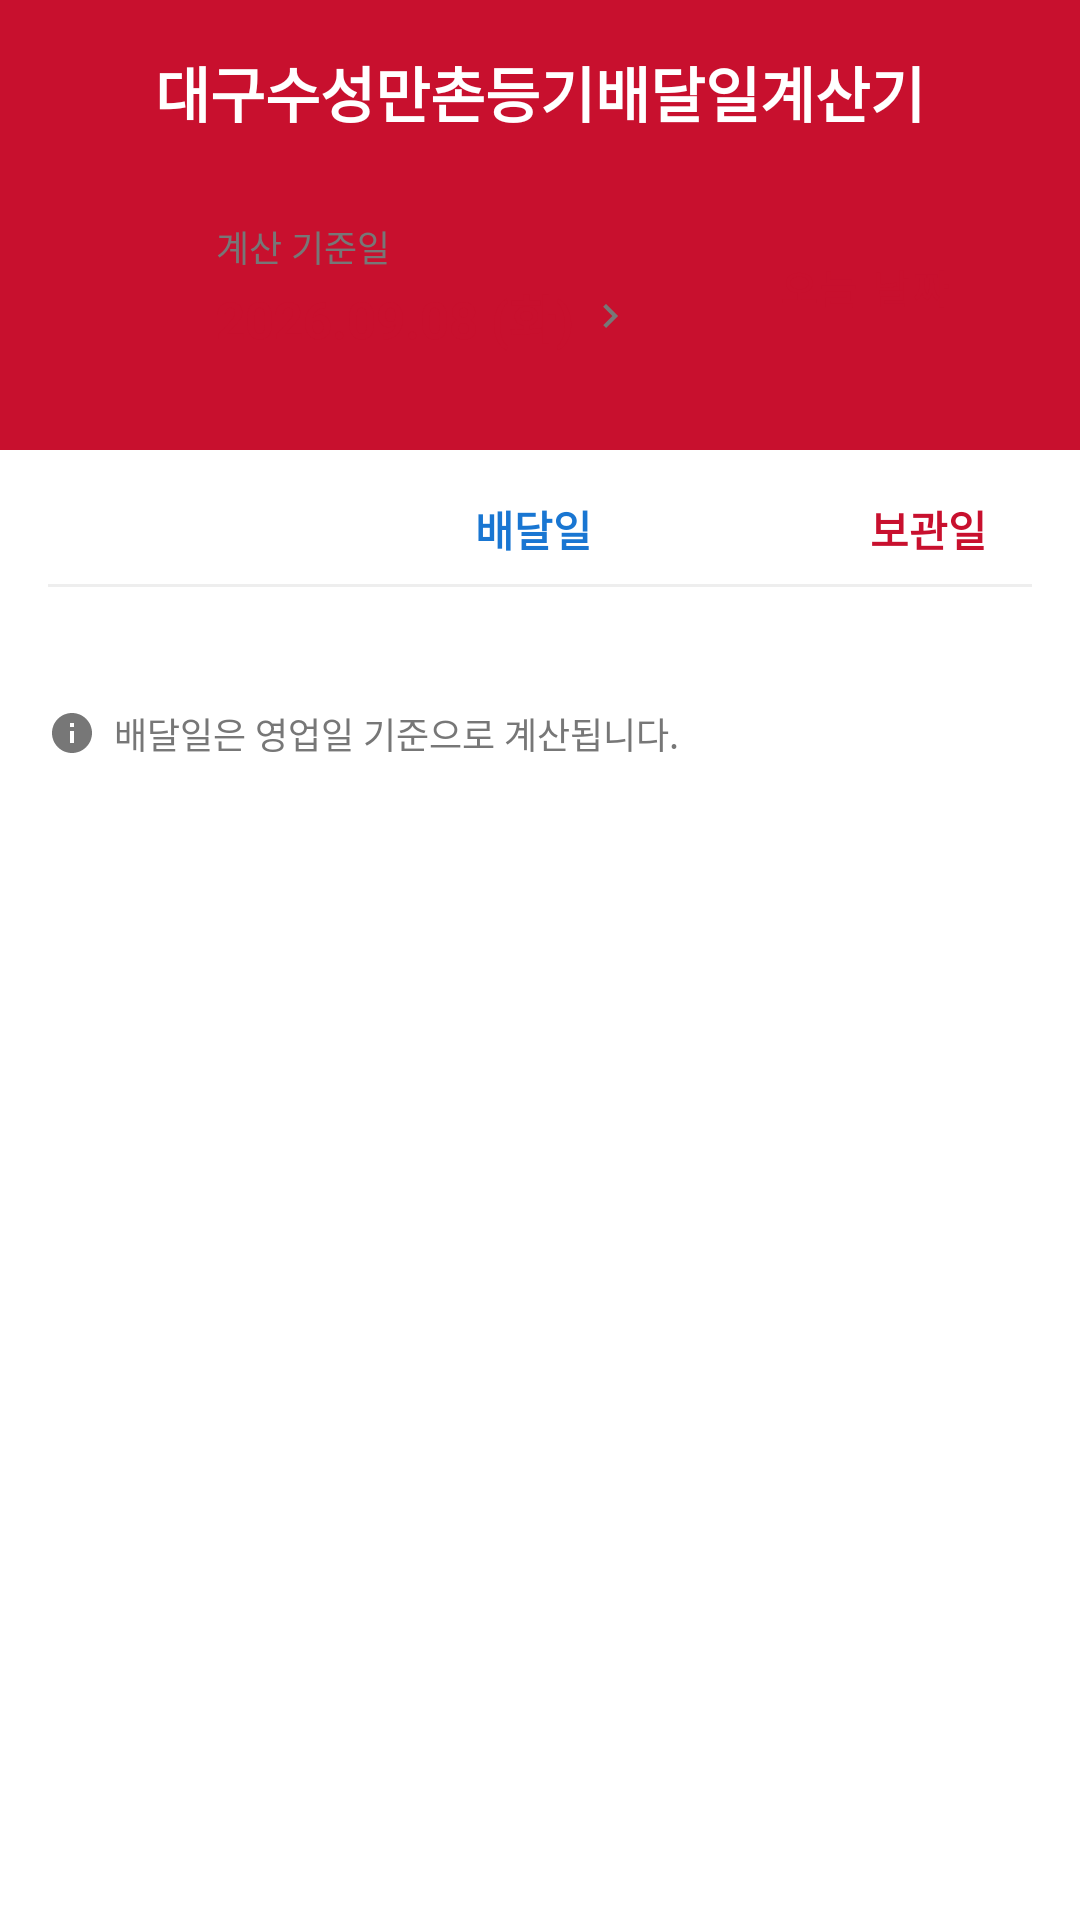

Produce the Android XML layout that renders to this screen, including the resource entries it uses.
<!-- AndroidManifest.xml: application theme Theme.BusinessDayCalculator -->
<!-- res/layout/fragment_calculator.xml -->
<?xml version="1.0" encoding="utf-8"?>
<LinearLayout xmlns:android="http://schemas.android.com/apk/res/android"
    android:layout_width="match_parent"
    android:layout_height="match_parent"
    android:orientation="vertical">

    
    <LinearLayout
        android:layout_width="match_parent"
        android:layout_height="wrap_content"
        android:background="@color/primary"
        android:orientation="vertical"
        android:paddingLeft="16dp"
        android:paddingRight="16dp"
        android:paddingTop="16dp"
        android:paddingBottom="20dp">

        <TextView
            android:layout_width="match_parent"
            android:layout_height="wrap_content"
            android:text="@string/app_name"
            android:textColor="@color/white"
            android:textSize="20sp"
            android:textStyle="bold"
            android:gravity="center"
            android:layout_marginBottom="16dp" />

        
        <LinearLayout
            android:id="@+id/cardBaseDate"
            android:layout_width="match_parent"
            android:layout_height="wrap_content"
            android:background="@drawable/bg_white_card"
            android:orientation="horizontal"
            android:padding="12dp"
            android:gravity="center_vertical"
            android:clickable="true"
            android:focusable="true">

            <ImageView
                android:layout_width="32dp"
                android:layout_height="32dp"
                android:src="@drawable/ic_calendar_red"
                android:layout_marginEnd="12dp"
                android:contentDescription="달력" />

            <LinearLayout
                android:layout_width="0dp"
                android:layout_height="wrap_content"
                android:layout_weight="1"
                android:orientation="vertical">

                <TextView
                    android:layout_width="wrap_content"
                    android:layout_height="wrap_content"
                    android:text="계산 기준일"
                    android:textColor="@color/text_secondary"
                    android:textSize="12sp" />

                <LinearLayout
                    android:layout_width="wrap_content"
                    android:layout_height="wrap_content"
                    android:orientation="horizontal"
                    android:gravity="center_vertical"
                    android:layout_marginTop="2dp">

                    <TextView
                        android:id="@+id/tvBaseDateValue"
                        android:layout_width="wrap_content"
                        android:layout_height="wrap_content"
                        android:text="2026.09.08 (화)"
                        android:textColor="@color/primary"
                        android:textSize="17sp"
                        android:textStyle="bold" />

                    <ImageView
                        android:layout_width="16dp"
                        android:layout_height="16dp"
                        android:src="@drawable/ic_chevron_right"
                        android:layout_marginStart="4dp"
                        android:contentDescription="선택" />
                </LinearLayout>
            </LinearLayout>

            <Button
                android:id="@+id/btnToday"
                android:layout_width="wrap_content"
                android:layout_height="36dp"
                android:backgroundTint="#FFEBEE"
                android:text="오늘 날짜"
                android:textColor="@color/primary"
                android:textSize="13sp"
                android:textStyle="bold"
                android:paddingLeft="12dp"
                android:paddingRight="12dp"
                style="@style/Widget.MaterialComponents.Button.UnelevatedButton" />
        </LinearLayout>

        
        <LinearLayout
            android:id="@+id/cardCalendar"
            android:layout_width="match_parent"
            android:layout_height="wrap_content"
            android:background="@drawable/bg_white_card"
            android:orientation="vertical"
            android:padding="16dp"
            android:layout_marginTop="12dp"
            android:visibility="gone">

            
            <RelativeLayout
                android:layout_width="match_parent"
                android:layout_height="wrap_content"
                android:layout_marginBottom="16dp">

                <ImageView
                    android:id="@+id/btnPrevMonth"
                    android:layout_width="32dp"
                    android:layout_height="32dp"
                    android:src="@drawable/ic_chevron_left_red"
                    android:layout_alignParentStart="true"
                    android:layout_centerVertical="true"
                    android:padding="4dp"
                    android:clickable="true"
                    android:focusable="true"
                    android:contentDescription="이전달" />

                <TextView
                    android:id="@+id/tvCalendarMonthTitle"
                    android:layout_width="wrap_content"
                    android:layout_height="wrap_content"
                    android:layout_centerInParent="true"
                    android:text="2026년 9월"
                    android:textColor="@color/primary"
                    android:textSize="17sp"
                    android:textStyle="bold" />

                <ImageView
                    android:id="@+id/btnNextMonth"
                    android:layout_width="32dp"
                    android:layout_height="32dp"
                    android:src="@drawable/ic_chevron_right_red"
                    android:layout_alignParentEnd="true"
                    android:layout_centerVertical="true"
                    android:padding="4dp"
                    android:clickable="true"
                    android:focusable="true"
                    android:contentDescription="다음달" />
            </RelativeLayout>

            
            <LinearLayout
                android:layout_width="match_parent"
                android:layout_height="wrap_content"
                android:orientation="horizontal"
                android:layout_marginBottom="12dp">

                <TextView android:layout_width="0dp" android:layout_height="wrap_content" android:layout_weight="1" android:text="일" android:textColor="@color/text_secondary" android:gravity="center" android:textSize="13sp" />
                <TextView android:layout_width="0dp" android:layout_height="wrap_content" android:layout_weight="1" android:text="월" android:textColor="@color/text_secondary" android:gravity="center" android:textSize="13sp" />
                <TextView android:layout_width="0dp" android:layout_height="wrap_content" android:layout_weight="1" android:text="화" android:textColor="@color/text_secondary" android:gravity="center" android:textSize="13sp" />
                <TextView android:layout_width="0dp" android:layout_height="wrap_content" android:layout_weight="1" android:text="수" android:textColor="@color/text_secondary" android:gravity="center" android:textSize="13sp" />
                <TextView android:layout_width="0dp" android:layout_height="wrap_content" android:layout_weight="1" android:text="목" android:textColor="@color/text_secondary" android:gravity="center" android:textSize="13sp" />
                <TextView android:layout_width="0dp" android:layout_height="wrap_content" android:layout_weight="1" android:text="금" android:textColor="@color/text_secondary" android:gravity="center" android:textSize="13sp" />
                <TextView android:layout_width="0dp" android:layout_height="wrap_content" android:layout_weight="1" android:text="토" android:textColor="@color/text_secondary" android:gravity="center" android:textSize="13sp" />
            </LinearLayout>

            
            <GridLayout
                android:id="@+id/gridCalendarDays"
                android:layout_width="match_parent"
                android:layout_height="wrap_content"
                android:columnCount="7"
                android:alignmentMode="alignBounds"
                android:useDefaultMargins="false"
                android:layout_marginBottom="16dp" />

            
            <Button
                android:id="@+id/btnCloseCalendar"
                android:layout_width="match_parent"
                android:layout_height="48dp"
                android:backgroundTint="@color/primary"
                android:text="닫기"
                android:textColor="@color/white"
                android:textSize="16sp"
                android:textStyle="bold"
                style="@style/Widget.MaterialComponents.Button.UnelevatedButton" />

        </LinearLayout>

    </LinearLayout>

    <ScrollView
        android:layout_width="match_parent"
        android:layout_height="0dp"
        android:layout_weight="1"
        android:padding="16dp">

        <LinearLayout
            android:id="@+id/calcContainer"
            android:layout_width="match_parent"
            android:layout_height="wrap_content"
            android:orientation="vertical">

            
            <LinearLayout
                android:layout_width="match_parent"
                android:layout_height="wrap_content"
                android:orientation="horizontal"
                android:paddingBottom="8dp"
                android:gravity="center_vertical">
                
                <View
                    android:layout_width="64dp"
                    android:layout_height="0dp" />

                <TextView
                    android:layout_width="0dp"
                    android:layout_height="wrap_content"
                    android:layout_weight="1"
                    android:text="@string/delivery_date"
                    android:textColor="@color/chip_blue_text"
                    android:textStyle="bold"
                    android:gravity="center" />

                <TextView
                    android:layout_width="0dp"
                    android:layout_height="wrap_content"
                    android:layout_weight="0.35"
                    android:text="@string/storage_date"
                    android:textColor="@color/primary"
                    android:textStyle="bold"
                    android:gravity="center" />
            </LinearLayout>

            <View
                android:layout_width="match_parent"
                android:layout_height="1dp"
                android:background="@color/divider"
                android:layout_marginBottom="16dp" />

            

            
            <LinearLayout
                android:layout_width="match_parent"
                android:layout_height="wrap_content"
                android:orientation="horizontal"
                android:gravity="center_vertical"
                android:layout_marginTop="24dp">

                <ImageView
                    android:layout_width="16dp"
                    android:layout_height="16dp"
                    android:src="@drawable/ic_info_gray"
                    android:layout_marginEnd="6dp"
                    android:contentDescription="안내" />

                <TextView
                    android:layout_width="wrap_content"
                    android:layout_height="wrap_content"
                    android:text="@string/note_business_day"
                    android:textColor="@color/text_secondary"
                    android:textSize="12sp" />
            </LinearLayout>

        </LinearLayout>
    </ScrollView>
</LinearLayout>
<!-- resources referenced by this layout -->
<resources>
  <color name="chip_blue_text">#1976D2</color>
  <color name="divider">#EEEEEE</color>
  <color name="primary">#C8102E</color>
  <color name="text_secondary">#777777</color>
  <color name="white">#FFFFFFFF</color>
  <!-- drawable ic_calendar_red (drawable) -->
  <vector xmlns:android="http://schemas.android.com/apk/res/android"
      android:width="32dp"
      android:height="32dp"
      android:viewportWidth="24"
      android:viewportHeight="24">
    <path
        android:fillColor="#C8102E"
        android:pathData="M19,4h-1V2h-2v2H8V2H6v2H5C3.89,4 3.01,4.9 3.01,6L3,20c0,1.1 0.89,2 2,2h14c1.1,0 2,-0.9 2,-2V6c0,-1.1 -0.9,-2 -2,-2zM19,20H5V10h14v10zM19,8H5V6h14v2zM9,14H7v-2h2v2zM13,14h-2v-2h2v2zM17,14h-2v-2h2v2zM9,18H7v-2h2v2zM13,18h-2v-2h2v2zM17,18h-2v-2h2v2z"/>
  </vector>
  <!-- drawable ic_chevron_left_red (drawable) -->
  <vector xmlns:android="http://schemas.android.com/apk/res/android"
      android:width="24dp"
      android:height="24dp"
      android:viewportWidth="24"
      android:viewportHeight="24">
    <path
        android:fillColor="#C8102E"
        android:pathData="M15.41,7.41L14,6l-6,6 6,6 1.41,-1.41L10.83,12z"/>
  </vector>
  <!-- drawable ic_chevron_right (drawable) -->
  <vector xmlns:android="http://schemas.android.com/apk/res/android"
      android:width="16dp"
      android:height="16dp"
      android:viewportWidth="24"
      android:viewportHeight="24">
    <path
        android:fillColor="#777777"
        android:pathData="M10,6L8.59,7.41L13.17,12L8.59,16.59L10,18l6,-6z"/>
  </vector>
  <!-- drawable ic_chevron_right_red (drawable) -->
  <vector xmlns:android="http://schemas.android.com/apk/res/android"
      android:width="24dp"
      android:height="24dp"
      android:viewportWidth="24"
      android:viewportHeight="24">
    <path
        android:fillColor="#C8102E"
        android:pathData="M10,6L8.59,7.41L13.17,12L8.59,16.59L10,18l6,-6z"/>
  </vector>
  <!-- drawable ic_info_gray (drawable) -->
  <vector xmlns:android="http://schemas.android.com/apk/res/android"
      android:width="16dp"
      android:height="16dp"
      android:viewportWidth="24"
      android:viewportHeight="24">
    <path
        android:fillColor="#777777"
        android:pathData="M12,2C6.48,2 2,6.48 2,12s4.48,10 10,10 10,-4.48 10,-10S17.52,2 12,2zM13,17h-2v-6h2v6zM13,9h-2V7h2v2z"/>
  </vector>
  <string name="app_name">대구수성만촌등기배달일계산기</string>
  <string name="delivery_date">배달일</string>
  <string name="note_business_day">배달일은 영업일 기준으로 계산됩니다.</string>
  <string name="storage_date">보관일</string>
  <style name="Theme.BusinessDayCalculator" parent="Base.Theme.BusinessDayCalculator" />
  <style name="Base.Theme.BusinessDayCalculator" parent="Theme.MaterialComponents.DayNight.NoActionBar">
          
          <item name="colorPrimary">@color/primary</item>
          <item name="colorPrimaryVariant">@color/primary_variant</item>
          <item name="colorOnPrimary">@color/white</item>
          <item name="colorSecondary">@color/secondary</item>
      </style>
  <color name="primary_variant">#A00C24</color>
  <color name="secondary">#FFEBEE</color>
</resources>
